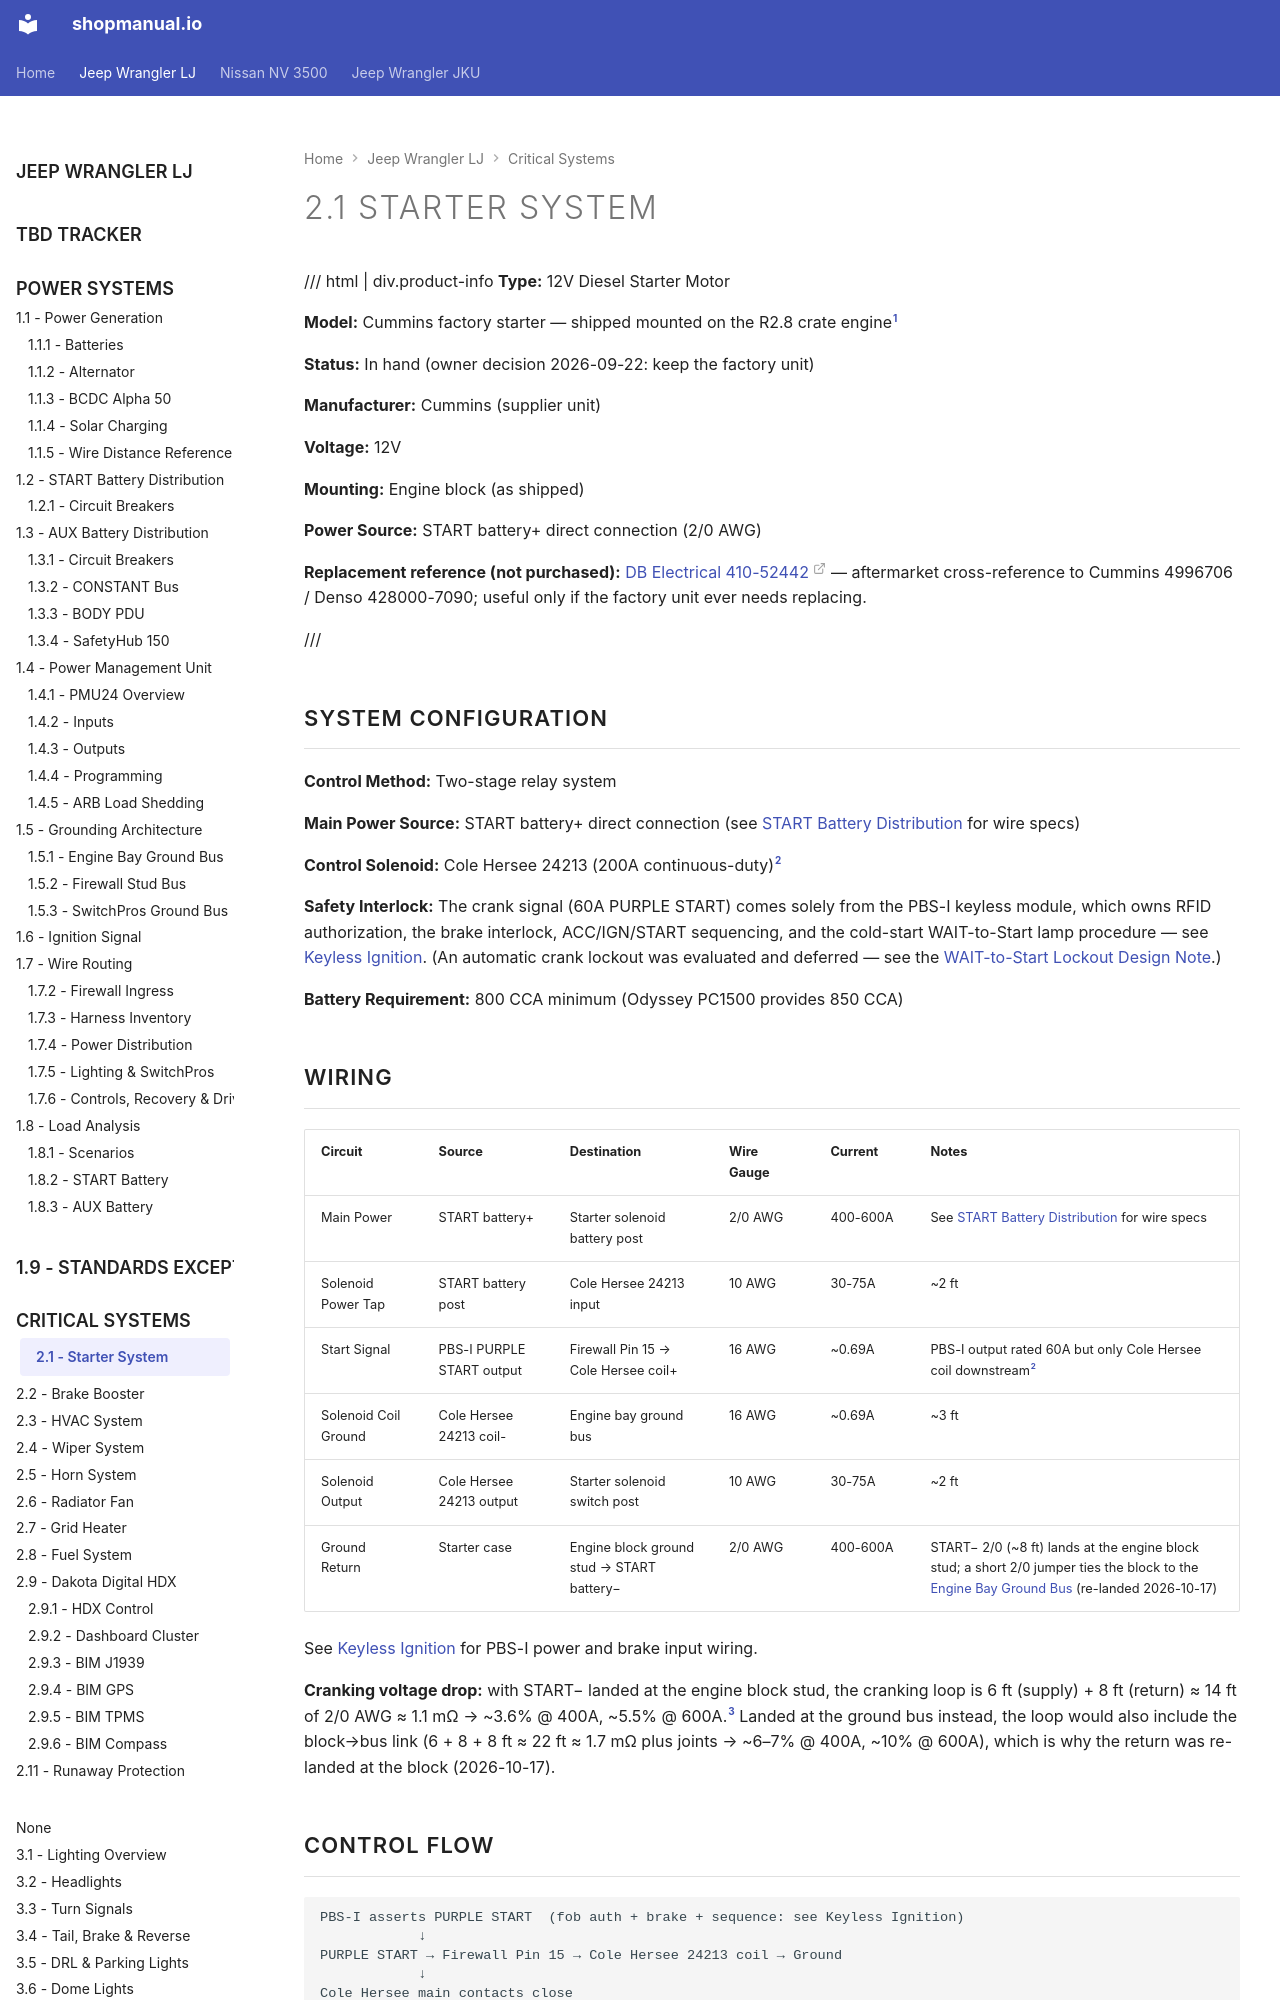

repository: sob/shopmanual.io · page: jeep_lj/02-engine-systems/01-starter/index.html · generator: mkdocs

---
hide:
  - toc
tags:
  - product-details
  - engine-systems
  - starter
---

# 2.1 Starter System {#starter-system-cummins-r28}

/// html | div.product-info
**Type:** 12V Diesel Starter Motor

**Model:** Cummins factory starter — shipped mounted on the R2.8 crate engine[^kit-starter]

**Status:** In hand (owner decision 2026-09-22: keep the factory unit)

**Manufacturer:** Cummins (supplier unit)

**Voltage:** 12V

**Mounting:** Engine block (as shipped)

**Power Source:** START battery+ direct connection (2/0 AWG)

**Replacement reference (not purchased):** [DB Electrical 410-52442][db-starter] — aftermarket cross-reference to Cummins 4996706 / Denso 428000-7090; useful only if the factory unit ever needs replacing.

///

[^kit-starter]: Cummins Repower R2.8 Installation Guide (Bulletin 5504137), §1 "Starter", p. 1-36: "The engine kit includes an engine mounted 12 volt starting motor." Local copy: `resources/cummins-r2.8-installation-guide.pdf`.

## System Configuration

**Control Method:** Two-stage relay system

**Main Power Source:** START battery+ direct connection (see [START Battery Distribution][starter-battery] for wire specs)

**Control Solenoid:** Cole Hersee 24213 (200A continuous-duty)[^ch-24213]

**Safety Interlock:** The crank signal (60A PURPLE START) comes solely from the PBS-I keyless module, which owns RFID authorization, the brake interlock, ACC/IGN/START sequencing, and the cold-start WAIT-to-Start lamp procedure — see [Keyless Ignition][keyless-ignition]. (An automatic crank lockout was evaluated and deferred — see the [WAIT-to-Start Lockout Design Note][wait-lockout-note].)

**Battery Requirement:** 800 CCA minimum (Odyssey PC1500 provides 850 CCA)
